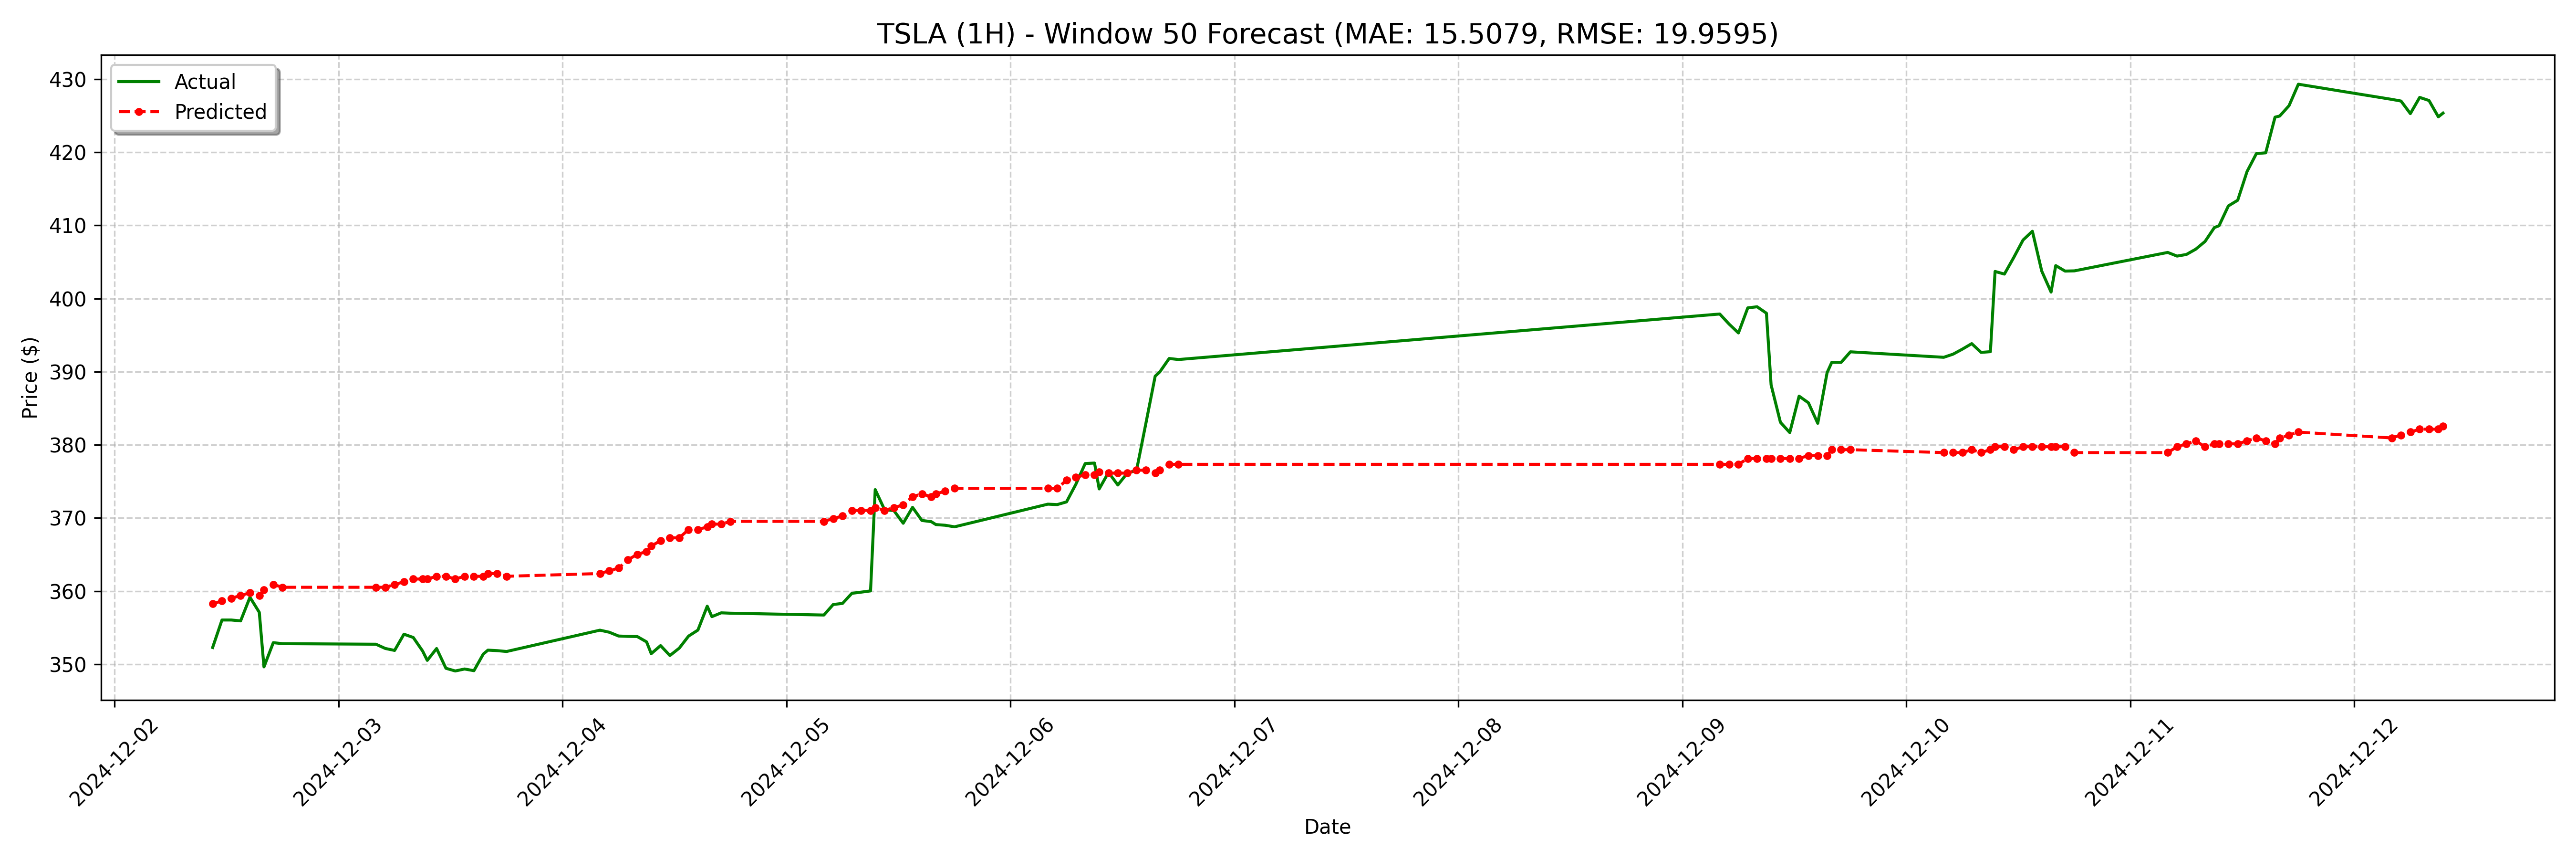

The file beside this chart, header and first rows:
date, actual, forecast
2024-12-02 10:30:00-05:00, 352.3, 358.3
2024-12-02 11:30:00-05:00, 356, 358.6
2024-12-02 12:30:00-05:00, 356, 359
2024-12-02 13:30:00-05:00, 355.9, 359.4
2024-12-02 14:30:00-05:00, 359.1, 359.8
2024-12-02 15:30:00-05:00, 357.1, 359.4
2024-12-02 16:00:00-05:00, 349.6, 360.1
2024-12-02 17:00:00-05:00, 352.9, 360.9
2024-12-02 18:00:00-05:00, 352.8, 360.5
2024-12-03 04:00:00-05:00, 352.7, 360.5
2024-12-03 05:00:00-05:00, 352.1, 360.5
2024-12-03 06:00:00-05:00, 351.9, 360.9
2024-12-03 07:00:00-05:00, 354.1, 361.3
2024-12-03 08:00:00-05:00, 353.6, 361.6
2024-12-03 09:00:00-05:00, 351.8, 361.6
2024-12-03 09:30:00-05:00, 350.5, 361.6
2024-12-03 10:30:00-05:00, 352.1, 362
2024-12-03 11:30:00-05:00, 349.4, 362
2024-12-03 12:30:00-05:00, 349.1, 361.6
2024-12-03 13:30:00-05:00, 349.3, 362
2024-12-03 14:30:00-05:00, 349.1, 362
2024-12-03 15:30:00-05:00, 351.4, 362
2024-12-03 16:00:00-05:00, 351.9, 362.4
2024-12-03 17:00:00-05:00, 351.9, 362.4
2024-12-03 18:00:00-05:00, 351.7, 362
2024-12-04 04:00:00-05:00, 354.6, 362.4
2024-12-04 05:00:00-05:00, 354.4, 362.8
2024-12-04 06:00:00-05:00, 353.9, 363.1
2024-12-04 07:00:00-05:00, 353.8, 364.3
2024-12-04 08:00:00-05:00, 353.8, 365
2024-12-04 09:00:00-05:00, 353.1, 365.4
2024-12-04 09:30:00-05:00, 351.4, 366.1
2024-12-04 10:30:00-05:00, 352.5, 366.9
2024-12-04 11:30:00-05:00, 351.2, 367.3
2024-12-04 12:30:00-05:00, 352.2, 367.3
2024-12-04 13:30:00-05:00, 353.8, 368.4
2024-12-04 14:30:00-05:00, 354.7, 368.4
2024-12-04 15:30:00-05:00, 357.9, 368.8
2024-12-04 16:00:00-05:00, 356.5, 369.2
2024-12-04 17:00:00-05:00, 357, 369.2
2024-12-04 18:00:00-05:00, 357, 369.5
2024-12-05 04:00:00-05:00, 356.7, 369.5
2024-12-05 05:00:00-05:00, 358.2, 369.9
2024-12-05 06:00:00-05:00, 358.3, 370.3
2024-12-05 07:00:00-05:00, 359.7, 371
2024-12-05 08:00:00-05:00, 359.9, 371
2024-12-05 09:00:00-05:00, 360, 371
2024-12-05 09:30:00-05:00, 373.9, 371.4
2024-12-05 10:30:00-05:00, 371.1, 371
2024-12-05 11:30:00-05:00, 371.0, 371.4
2024-12-05 12:30:00-05:00, 369.3, 371.8
2024-12-05 13:30:00-05:00, 371.4, 372.9
2024-12-05 14:30:00-05:00, 369.6, 373.3
2024-12-05 15:30:00-05:00, 369.5, 372.9
2024-12-05 16:00:00-05:00, 369.1, 373.3
2024-12-05 17:00:00-05:00, 369, 373.7
2024-12-05 18:00:00-05:00, 368.8, 374
2024-12-06 04:00:00-05:00, 371.9, 374
2024-12-06 05:00:00-05:00, 371.8, 374
2024-12-06 06:00:00-05:00, 372.2, 375.2
... 68 more rows
